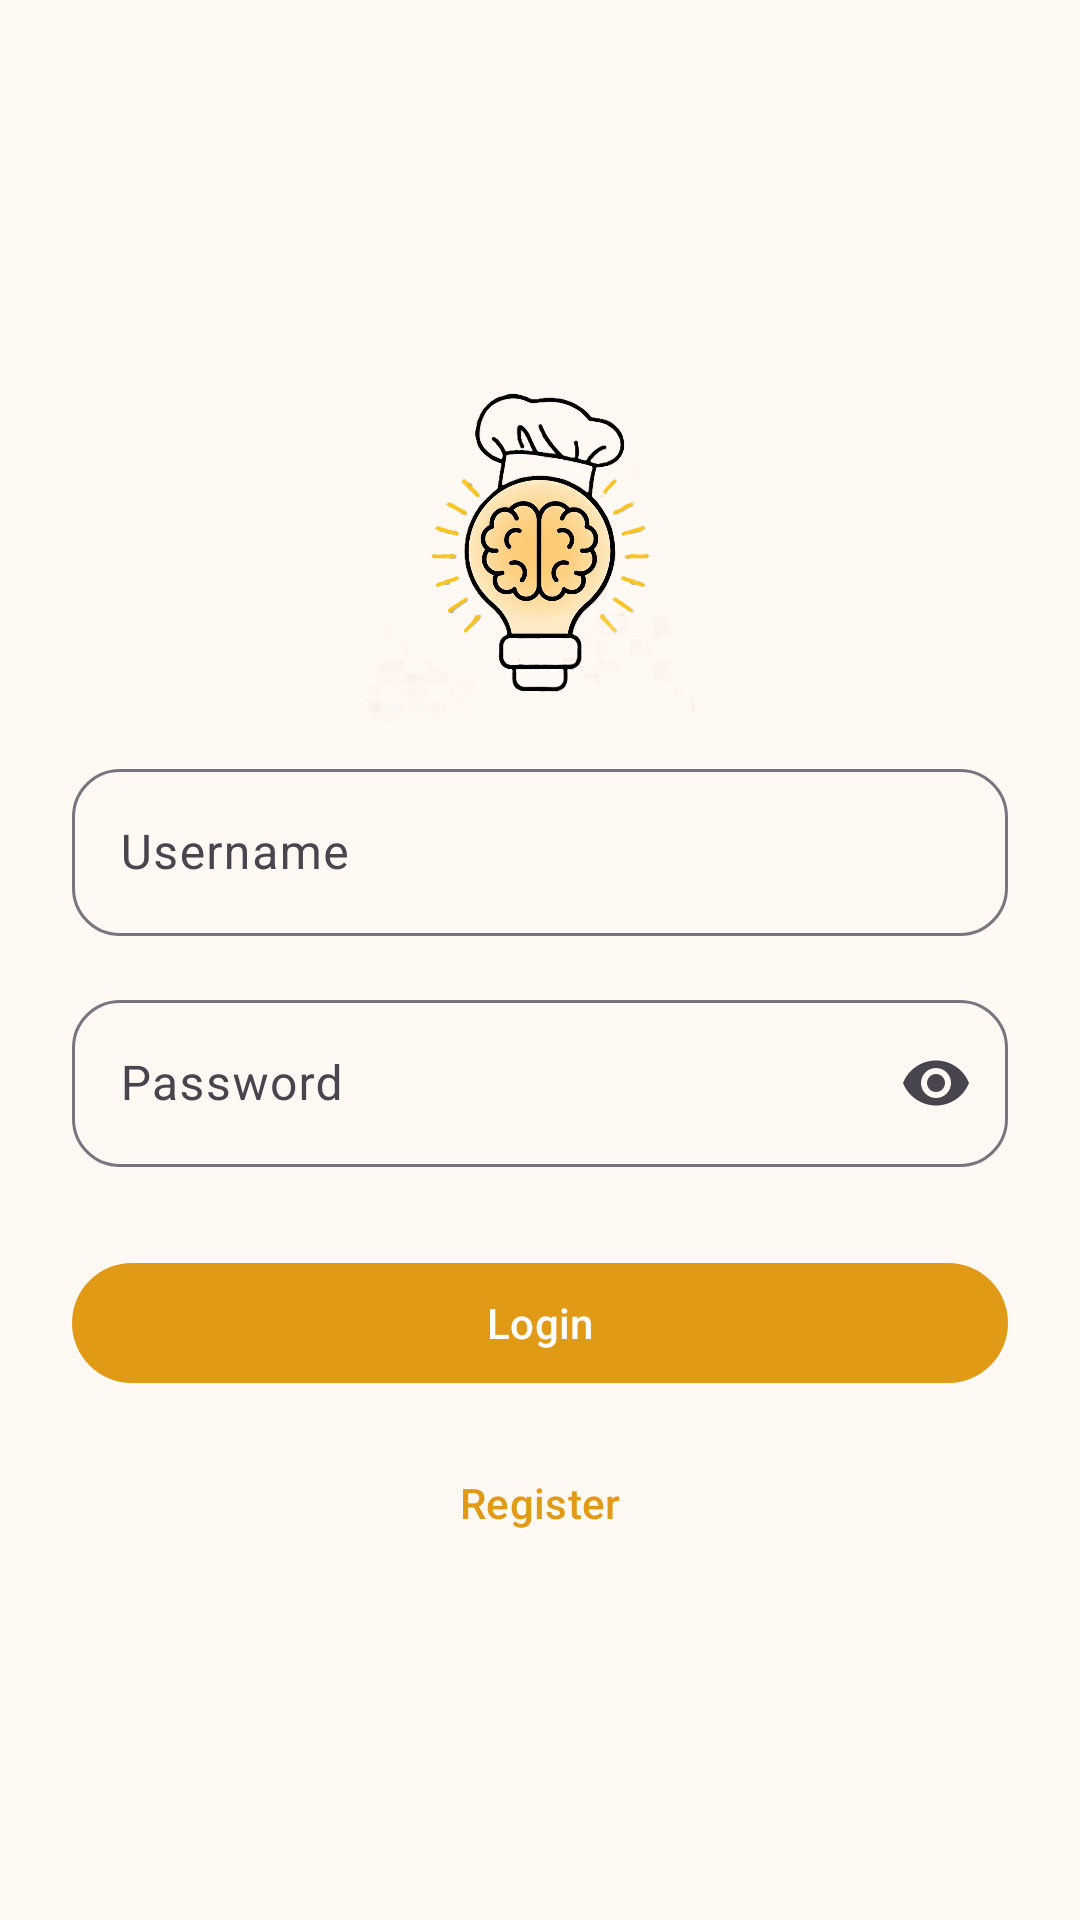

Write the Android layout XML for this screen, with the resource values it uses.
<!-- AndroidManifest.xml: application theme Theme.FPappfront -->
<!-- res/layout/fragment_login.xml -->
<?xml version="1.0" encoding="utf-8"?>
<ScrollView
    xmlns:android="http://schemas.android.com/apk/res/android"
    xmlns:app="http://schemas.android.com/apk/res-auto"
    android:layout_width="match_parent"
    android:layout_height="match_parent"
    android:fillViewport="true">

    <LinearLayout
        android:layout_width="match_parent"
        android:layout_height="wrap_content"
        android:orientation="vertical"
        android:gravity="center_vertical"
        android:padding="24dp">

        <include layout="@layout/view_header"/>

        <com.google.android.material.textfield.TextInputLayout
            android:id="@+id/tilUsername"
            style="@style/Widget.Material3.TextInputLayout.OutlinedBox"
            android:layout_width="match_parent"
            android:layout_height="wrap_content"
            android:hint="@string/username"
            app:boxCornerRadiusTopStart="16dp"
            app:boxCornerRadiusTopEnd="16dp"
            app:boxCornerRadiusBottomStart="16dp"
            app:boxCornerRadiusBottomEnd="16dp">

            <com.google.android.material.textfield.TextInputEditText
                android:id="@+id/etUsername"
                android:layout_width="match_parent"
                android:layout_height="wrap_content"/>
        </com.google.android.material.textfield.TextInputLayout>

        <com.google.android.material.textfield.TextInputLayout
            android:id="@+id/tilPassword"
            style="@style/Widget.Material3.TextInputLayout.OutlinedBox"
            android:layout_width="match_parent"
            android:layout_height="wrap_content"
            android:layout_marginTop="16dp"
            android:hint="@string/password"
            app:endIconMode="password_toggle"
            app:boxCornerRadiusTopStart="16dp"
            app:boxCornerRadiusTopEnd="16dp"
            app:boxCornerRadiusBottomStart="16dp"
            app:boxCornerRadiusBottomEnd="16dp">

            <com.google.android.material.textfield.TextInputEditText
                android:id="@+id/etPassword"
                android:layout_width="match_parent"
                android:layout_height="wrap_content"
                android:inputType="textPassword"/>
        </com.google.android.material.textfield.TextInputLayout>

        <com.google.android.material.button.MaterialButton
            android:id="@+id/btnLogin"
            android:layout_width="match_parent"
            android:layout_height="wrap_content"
            android:layout_marginTop="28dp"
            android:text="@string/login"/>

        <com.google.android.material.button.MaterialButton
            android:id="@+id/btnGoRegister"
            style="@style/Widget.Material3.Button.TextButton"
            android:layout_width="match_parent"
            android:layout_height="wrap_content"
            android:layout_marginTop="12dp"
            android:text="@string/register"/>

        <ProgressBar
            android:id="@+id/progressBar"
            android:layout_width="wrap_content"
            android:layout_height="wrap_content"
            android:layout_gravity="center_horizontal"
            android:layout_marginTop="16dp"
            android:visibility="gone"/>

    </LinearLayout>
</ScrollView>
<!-- res/layout/view_header.xml (included above) -->
<?xml version="1.0" encoding="utf-8"?>
<LinearLayout xmlns:android="http://schemas.android.com/apk/res/android"
    android:layout_width="match_parent"
    android:layout_height="wrap_content"
    android:gravity="center_horizontal"
    android:orientation="horizontal"
    android:paddingTop="8dp"
    android:paddingBottom="8dp">

    <ImageView
        android:id="@+id/imgLogo"
        android:layout_width="120dp"
        android:layout_height="120dp"
        android:contentDescription="@string/logo"
        android:scaleType="fitCenter"
        android:src="@drawable/bombillatrans" />


</LinearLayout>
<!-- resources referenced by this layout -->
<resources>
  <!-- drawable bombillatrans: png bitmap (drawable, 910846 bytes) -->
  <string name="login">Login</string>
  <string name="logo">Logo</string>
  <string name="password">Password</string>
  <string name="register">Register</string>
  <string name="username">Username</string>
  <style name="Theme.FPappfront" parent="Theme.Material3.DayNight.NoActionBar">
  
  
          <item name="android:windowBackground">@drawable/splash_background</item>
  
          <item name="colorPrimary">@color/md_theme_primary</item>
          <item name="colorOnPrimary">@color/md_theme_onPrimary</item>
  
          <item name="colorPrimaryContainer">@color/md_theme_primaryContainer</item>
          <item name="colorOnPrimaryContainer">@color/md_theme_onPrimaryContainer</item>
  
          <item name="colorSecondary">@color/md_theme_secondary</item>
          <item name="colorOnSecondary">@color/md_theme_onSecondary</item>
  
          <item name="colorSecondaryContainer">@color/md_theme_secondaryContainer</item>
          <item name="colorOnSecondaryContainer">@color/md_theme_onSecondaryContainer</item>
  
          <item name="colorTertiary">@color/md_theme_tertiary</item>
          <item name="colorOnTertiary">@color/md_theme_onTertiary</item>
  
          <item name="android:colorBackground">@color/md_theme_background</item>
  
          <item name="colorSurface">@color/md_theme_surface</item>
          <item name="colorOnSurface">@color/md_theme_onSurface</item>
  
          <item name="colorSurfaceVariant">@color/md_theme_surfaceVariant</item>
          <item name="colorOnSurfaceVariant">@color/md_theme_onSurfaceVariant</item>
  
          <item name="colorOutline">@color/md_theme_outline</item>
  
      </style>
  <!-- drawable splash_background (drawable) -->
  <?xml version="1.0" encoding="utf-8"?>
  <layer-list xmlns:android="http://schemas.android.com/apk/res/android">
  
      <item android:drawable="@android:color/holo_orange_light"/>
  
      <item>
          <bitmap
              android:gravity="center"
              android:src="@drawable/bombilla512"/>
      </item>
  
  </layer-list>
  <color name="md_theme_primary">#E09A16</color>
  <color name="md_theme_onPrimary">#FFFFFF</color>
  <color name="md_theme_primaryContainer">#FDBA33</color>
  <color name="md_theme_onPrimaryContainer">#6D4C00</color>
  <color name="md_theme_secondary">#755A28</color>
  <color name="md_theme_onSecondary">#FFFFFF</color>
  <color name="md_theme_secondaryContainer">#FED799</color>
  <color name="md_theme_onSecondaryContainer">#785C2A</color>
  <color name="md_theme_tertiary">#566500</color>
  <color name="md_theme_onTertiary">#FFFFFF</color>
  <color name="md_theme_background">#FFF8F3</color>
  <color name="md_theme_surface">#FFF8F3</color>
  <color name="md_theme_onSurface">#201B12</color>
  <color name="md_theme_surfaceVariant">#F1E0C8</color>
  <color name="md_theme_onSurfaceVariant">#504534</color>
  <color name="md_theme_outline">#837561</color>
  <!-- drawable bombilla512: png bitmap (drawable, 228422 bytes) -->
</resources>
